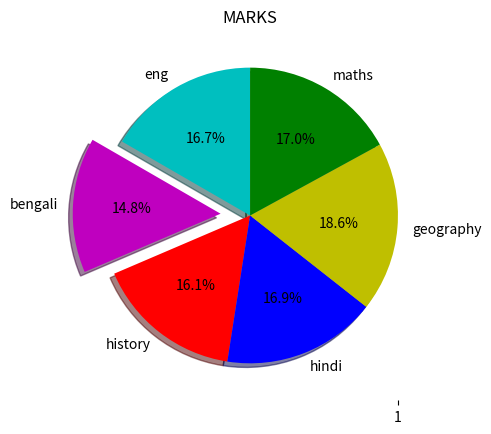

This chart was generated by the following Python code: (Note: this script raises an exception after producing the figure.)
2.
import matplotlib.pyplot as plt
slices=[88,78,85,89,98,90]
subj=['eng','bengali','history','hindi','geography','maths']
cols=['c','m','r','b','y','g']
plt.pie(slices,labels=subj,colors=cols,startangle=90,shadow= True,explode=(0,0.2,0,0,0,0),autopct='%1.1f%%')
plt.title('MARKS')
plt.show()
3.
import matplotlib.pyplot as plt
data=[50,66,60,172,45,69,58,50,60,72,172,12,45,66,65,61,63,12,60,61,58,59,64,67,63,61,69,68,49,56,58,57,71,66,64,61,62,58,45,47,39,46,48,38,44,65,55,51,53,50]
plt.boxplot(data)
plt.show()
1.
import matplotlib.pyplot as plt
blood_grps=['O+','A+','A-','O+','B-','AB+','AB-','O+','0-','O-','O+','A+','B+','O+','A+','A-','O+','B-','AB+','AB-','O+','0-','O-','O+','A+','O+','A+','A-','O+','B-','AB+','AB-','O+','0-','O-','O+','A+','B+','O+','A+','A-','O+','B-','AB+','AB-','O+','0-','O-','O+','A+']
bins=[5,10,15,20]
plt.hist(blood_grps,bins,histtype='bar',rwidth=0.5,colour='red')
plt.xlabel('number of patients')
plt.ylabel('blood groups')
plt.title('blood samples')
plt.show()